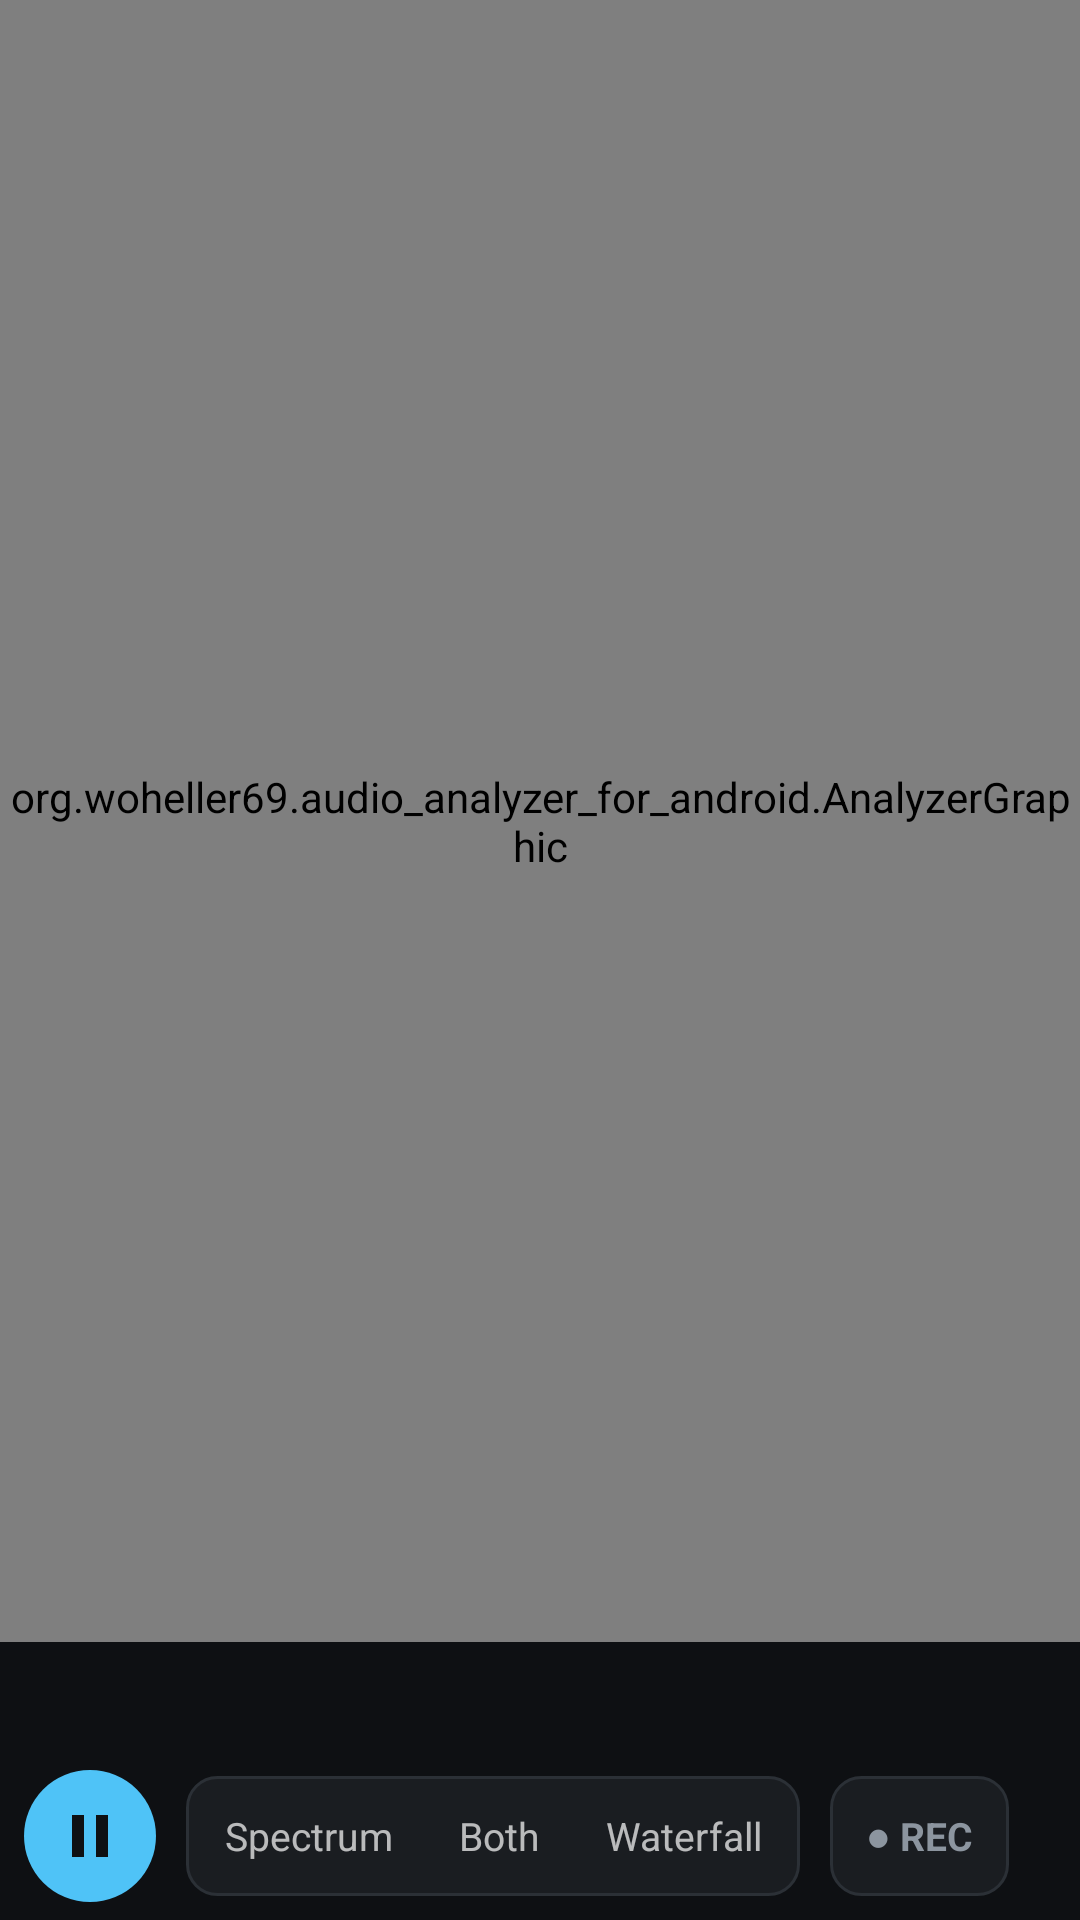

Here is an Android app screen rendered from its layout file. Give the layout XML and the strings, colors and styles it references.
<!-- AndroidManifest.xml: application theme DarkThemeSelector -->
<!-- res/layout/main.xml -->
<?xml version="1.0" encoding="utf-8"?>
<LinearLayout
    xmlns:android="http://schemas.android.com/apk/res/android"
    android:layout_width="match_parent"
    android:layout_height="match_parent"
    android:background="@android:color/black"
    android:fitsSystemWindows="true"
    android:orientation="vertical">

    <view
        android:id="@+id/plot"
        class="org.woheller69.audio_analyzer_for_android.AnalyzerGraphic"
        android:layout_width="match_parent"
        android:layout_height="0dp"
        android:layout_weight="1" />

    <LinearLayout
        android:id="@+id/panel"
        android:layout_width="match_parent"
        android:layout_height="wrap_content"
        android:background="@color/panel_bg"
        android:orientation="vertical">

        <include layout="@layout/readout" />

        <TextView
            android:id="@+id/textview_rec"
            style="@style/Readout"
            android:layout_width="match_parent"
            android:paddingLeft="10dp"
            android:paddingRight="10dp"
            android:textColor="@color/rec_red"
            android:visibility="gone" />

        <HorizontalScrollView
            android:id="@+id/chip_scroll"
            android:layout_width="match_parent"
            android:layout_height="wrap_content"
            android:fadingEdgeLength="24dp"
            android:requiresFadingEdge="horizontal"
            android:scrollbars="none">

            <LinearLayout
                android:id="@+id/chip_row"
                android:layout_width="wrap_content"
                android:layout_height="wrap_content"
                android:orientation="horizontal"
                android:paddingLeft="5dp"
                android:paddingRight="5dp" />
        </HorizontalScrollView>

        <LinearLayout
            android:id="@+id/action_row"
            android:layout_width="match_parent"
            android:layout_height="wrap_content"
            android:gravity="center_vertical"
            android:orientation="horizontal"
            android:paddingLeft="8dp"
            android:paddingTop="4dp"
            android:paddingRight="4dp"
            android:paddingBottom="6dp">

            <include layout="@layout/action_leading" />

            <View
                android:layout_width="0dp"
                android:layout_height="1dp"
                android:layout_weight="1" />

            <include layout="@layout/action_trailing" />
        </LinearLayout>
    </LinearLayout>
</LinearLayout>
<!-- res/layout/readout.xml (included above) -->
<?xml version="1.0" encoding="utf-8"?>
<LinearLayout xmlns:android="http://schemas.android.com/apk/res/android"
    android:id="@+id/data_bar"
    android:layout_width="match_parent"
    android:layout_height="wrap_content"
    android:orientation="horizontal"
    android:paddingLeft="10dp"
    android:paddingTop="4dp"
    android:paddingRight="10dp"
    android:paddingBottom="2dp">

    <LinearLayout
        android:layout_width="0dp"
        android:layout_height="wrap_content"
        android:layout_weight="1"
        android:orientation="vertical">

        <TextView
            android:id="@+id/textview_peak"
            style="@style/Readout"
            android:textColor="@color/text_primary" />

        <TextView
            android:id="@+id/textview_cur"
            style="@style/Readout"
            android:textColor="#FF00CD00" />
    </LinearLayout>

    <LinearLayout
        android:layout_width="wrap_content"
        android:layout_height="wrap_content"
        android:gravity="end"
        android:orientation="vertical">

        <TextView
            android:id="@+id/textview_RMS"
            style="@style/Readout"
            android:textColor="@color/text_primary" />

        <TextView
            android:id="@+id/textview_res"
            style="@style/Readout" />
    </LinearLayout>
</LinearLayout>
<!-- res/layout/action_leading.xml (included above) -->
<?xml version="1.0" encoding="utf-8"?>
<merge xmlns:android="http://schemas.android.com/apk/res/android">

    <ImageButton
        android:id="@+id/btn_run"
        android:layout_width="44dp"
        android:layout_height="44dp"
        android:background="@drawable/bg_round_accent"
        android:contentDescription="@string/cd_run_pause"
        android:src="@drawable/ic_pause" />

    <LinearLayout
        android:id="@+id/seg_view"
        android:layout_width="wrap_content"
        android:layout_height="40dp"
        android:layout_marginLeft="10dp"
        android:layout_marginRight="6dp"
        android:background="@drawable/bg_segment"
        android:orientation="horizontal">

        <TextView
            android:id="@+id/mode_spectrum"
            style="@style/SegmentItem"
            android:text="@string/mode_spectrum" />

        <TextView
            android:id="@+id/mode_split"
            style="@style/SegmentItem"
            android:text="@string/mode_split" />

        <TextView
            android:id="@+id/mode_waterfall"
            style="@style/SegmentItem"
            android:text="@string/mode_waterfall" />
    </LinearLayout>
</merge>
<!-- res/layout/action_trailing.xml (included above) -->
<?xml version="1.0" encoding="utf-8"?>
<merge xmlns:android="http://schemas.android.com/apk/res/android">

    <TextView
        android:id="@+id/btn_rec"
        android:layout_width="wrap_content"
        android:layout_height="40dp"
        android:layout_marginLeft="4dp"
        android:background="@drawable/bg_rec"
        android:gravity="center"
        android:paddingLeft="12dp"
        android:paddingRight="12dp"
        android:text="@string/rec"
        android:textColor="@color/rec_text"
        android:textSize="13sp"
        android:textStyle="bold" />

    <ImageButton
        android:id="@+id/btn_menu"
        android:layout_width="44dp"
        android:layout_height="44dp"
        android:layout_marginLeft="2dp"
        android:background="@drawable/bg_round_plain"
        android:contentDescription="@string/cd_menu"
        android:src="@drawable/ic_more_vert" />
</merge>
<!-- resources referenced by this layout -->
<resources>
  <color name="panel_bg">#FF0E1013</color>
  <color name="rec_red">#FFFF5252</color>
  <color name="text_primary">#FFECEFF1</color>
  <!-- drawable bg_round_accent (drawable) -->
  <?xml version="1.0" encoding="utf-8"?>
  <selector xmlns:android="http://schemas.android.com/apk/res/android">
      <item android:state_pressed="true">
          <shape android:shape="oval"><solid android:color="@color/accent_pressed" /></shape>
      </item>
      <item>
          <shape android:shape="oval"><solid android:color="@color/accent" /></shape>
      </item>
  </selector>
  <!-- drawable bg_round_plain (drawable) -->
  <?xml version="1.0" encoding="utf-8"?>
  <selector xmlns:android="http://schemas.android.com/apk/res/android">
      <item android:state_pressed="true">
          <shape android:shape="oval"><solid android:color="@color/chip_bg_pressed" /></shape>
      </item>
      <item android:drawable="@android:color/transparent" />
  </selector>
  <!-- drawable bg_segment (drawable) -->
  <?xml version="1.0" encoding="utf-8"?>
  <shape xmlns:android="http://schemas.android.com/apk/res/android" android:shape="rectangle">
      <solid android:color="@color/chip_bg" />
      <stroke android:width="1dp" android:color="@color/chip_stroke" />
      <corners android:radius="10dp" />
      <padding android:left="2dp" android:top="2dp" android:right="2dp" android:bottom="2dp" />
  </shape>
  <!-- drawable ic_more_vert (drawable) -->
  <vector xmlns:android="http://schemas.android.com/apk/res/android"
      android:width="24dp" android:height="24dp"
      android:viewportWidth="24" android:viewportHeight="24">
      <path android:fillColor="#FFECEFF1" android:pathData="M12,8c1.1,0 2,-0.9 2,-2s-0.9,-2 -2,-2 -2,0.9 -2,2 0.9,2 2,2zM12,10c-1.1,0 -2,0.9 -2,2s0.9,2 2,2 2,-0.9 2,-2 -0.9,-2 -2,-2zM12,16c-1.1,0 -2,0.9 -2,2s0.9,2 2,2 2,-0.9 2,-2 -0.9,-2 -2,-2z" />
  </vector>
  <!-- drawable ic_pause (drawable) -->
  <vector xmlns:android="http://schemas.android.com/apk/res/android"
      android:width="24dp" android:height="24dp"
      android:viewportWidth="24" android:viewportHeight="24">
      <path android:fillColor="#FF0E1013" android:pathData="M6,19h4V5H6v14zM14,5v14h4V5h-4z" />
  </vector>
  <string name="cd_menu">More options</string>
  <string name="cd_run_pause">Run / pause</string>
  <string name="mode_spectrum">Spectrum</string>
  <string name="mode_split">Both</string>
  <string name="mode_waterfall">Waterfall</string>
  <string name="rec">● REC</string>
  <style name="Readout">
          <item name="android:layout_width">wrap_content</item>
          <item name="android:layout_height">wrap_content</item>
          <item name="android:maxLines">1</item>
          <item name="android:typeface">monospace</item>
          <item name="android:textSize">12sp</item>
          <item name="android:textColor">@color/text_secondary</item>
      </style>
  <style name="DarkThemeSelector" parent="@style/Theme.AppCompat">
          <item name="actionBarSize">36dp</item>
          <item name="actionBarStyle">@style/MyActionBar</item>
      </style>
  <color name="rec_red_dim">#33FF5252</color>
  <color name="accent_pressed">#FF29A5DB</color>
  <color name="accent">#FF4FC3F7</color>
  <color name="chip_bg_pressed">#FF2A2F35</color>
  <color name="chip_bg">#FF1A1D21</color>
  <color name="chip_stroke">#FF2B3036</color>
  <color name="text_secondary">#FF8C959F</color>
  <style name="MyActionBar" parent="@style/Widget.AppCompat.ActionBar">
          <item name="titleTextStyle">@style/MyTheme.ActionBar.TitleTextStyle</item>
      </style>
  <color name="accent_dim">#334FC3F7</color>
  <style name="MyTheme.ActionBar.TitleTextStyle" parent="@style/TextAppearance.AppCompat.Widget.ActionBar.Title">
          <item name="android:textSize">20dp</item>
      </style>
</resources>
